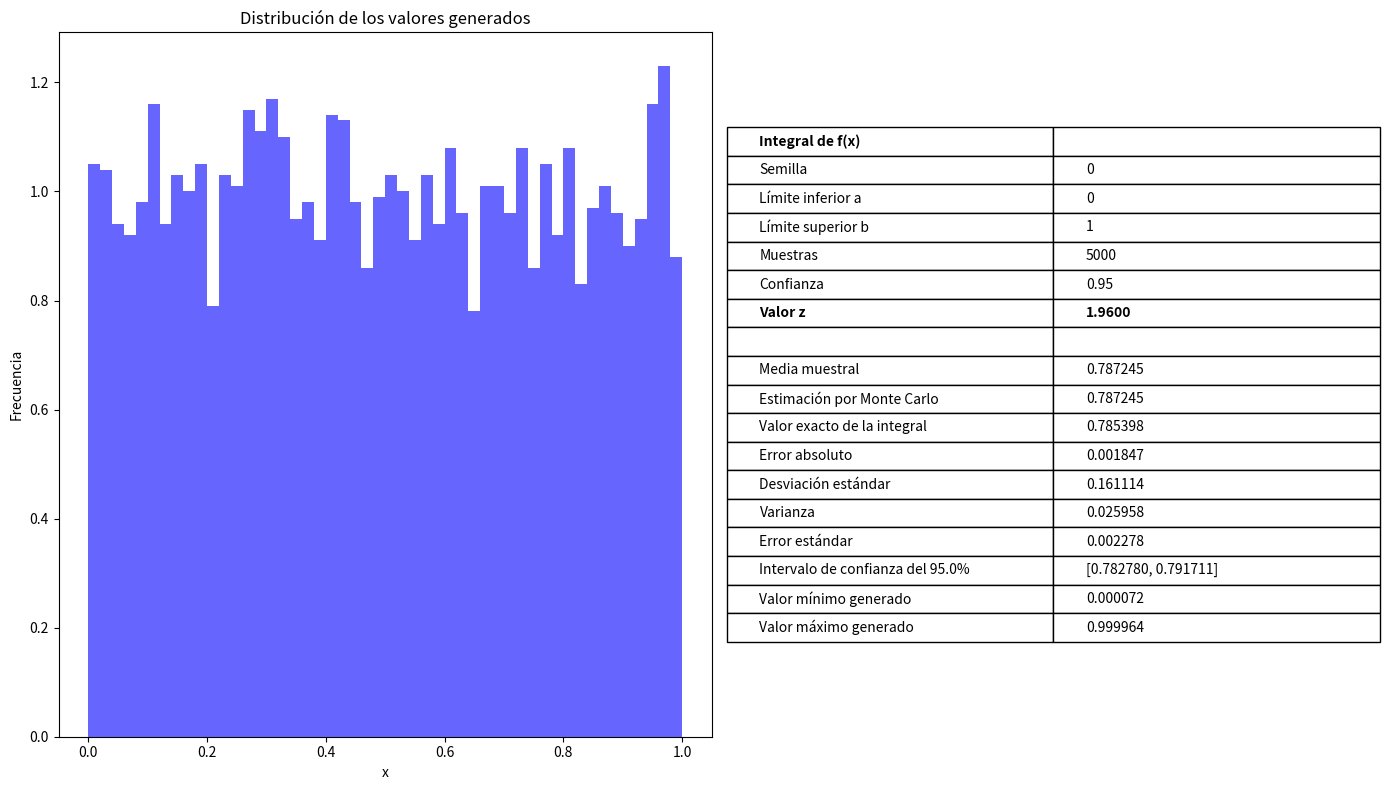

Here is the Python script that generated this plot:
import numpy as np
import matplotlib.pyplot as plt
from scipy.integrate import quad
from scipy.stats import norm

def obtener_valor_z(confianza):
    """
    Calcula el valor z para un nivel de confianza dado.
    
    Args:
        confianza (float): Nivel de confianza deseado (entre 0 y 1)
    
    Returns:
        float: Valor z correspondiente al nivel de confianza
    """
    return norm.ppf((1 + confianza) / 2)

# Fijar la semilla para reproducibilidad
semilla = 0
np.random.seed(semilla)
 
# Definir la función a evaluar
def f(x):
    return 1/(x*x+1)
 
# Número de puntos aleatorios
n = 5000
 
# Generar números aleatorios en el intervalo [0, π]
a, b = 0, 1
datos = np.random.uniform(a, b, n)
volumen = b - a
confianza = 0.95
 
# Evaluar los puntos en la función
evaluados = f(datos)
 
# Calcular estadísticas sobre los valores evaluados
media = np.mean(evaluados)
integral = media * volumen
desv_estandar = np.std(evaluados, ddof=1)
error_estandar = desv_estandar / np.sqrt(n)
varianza = np.var(evaluados, ddof=1)
z = obtener_valor_z(confianza)
 
# Calcular la integral exacta para comparar
integral_exacta, _ = quad(f, a, b)

# Crear una figura con dos subplots: uno para el histograma y otro para la tabla
fig = plt.figure(figsize=(14, 8))
gs = fig.add_gridspec(1, 2, width_ratios=[1, 1])

# Subplot para el histograma
ax1 = fig.add_subplot(gs[0])
ax1.hist(datos, bins=50, alpha=0.6, color='b', density=True)
ax1.set_title("Distribución de los valores generados")
ax1.set_xlabel("x")
ax1.set_ylabel("Frecuencia")

# Subplot para la tabla de resultados
ax2 = fig.add_subplot(gs[1])
ax2.axis('off')  # Ocultar ejes

# Datos para la tabla
tabla_datos = [
    ["Integral de f(x)", ""],
    ["Semilla", f"{semilla}"],
    ["Límite inferior a", f"{a}"],
    ["Límite superior b", f"{b}"],
    ["Muestras", f"{n}"],
    ["Confianza", f"{confianza}"],
    ["Valor z", f"{z:.4f}"],
    ["", ""],
    ["Media muestral", f"{media:.6f}"],
    ["Estimación por Monte Carlo", f"{integral:.6f}"],
    ["Valor exacto de la integral", f"{integral_exacta:.6f}"],
    ["Error absoluto", f"{abs(integral - integral_exacta):.6f}"],
    ["Desviación estándar", f"{desv_estandar:.6f}"],
    ["Varianza", f"{varianza:.6f}"],
    ["Error estándar", f"{error_estandar:.6f}"],
    ["Intervalo de confianza del " + f"{confianza*100}%", f"[{integral - z * error_estandar:.6f}, {integral + z * error_estandar:.6f}]"],
    ["Valor mínimo generado", f"{np.min(datos):.6f}"],
    ["Valor máximo generado", f"{np.max(datos):.6f}"]
]

# Crear la tabla
tabla = ax2.table(
    cellText=tabla_datos,
    loc='center',
    cellLoc='left',
    colWidths=[0.5, 0.5]
)

# Dar formato a la tabla
tabla.auto_set_font_size(False)
tabla.set_fontsize(10)
tabla.scale(1, 1.5)  # Ajustar el tamaño de la tabla

# Añadir una línea de separación después del encabezado
for i in range(len(tabla_datos)):
    if i == 6:  # Después de la fila de separación
        for j in range(2):
            celda = tabla[i, j]
            celda.set_text_props(weight='bold')
    elif i == 0:  # Título
        for j in range(2):
            celda = tabla[i, j]
            celda.set_text_props(weight='bold')

plt.tight_layout()
plt.show()
